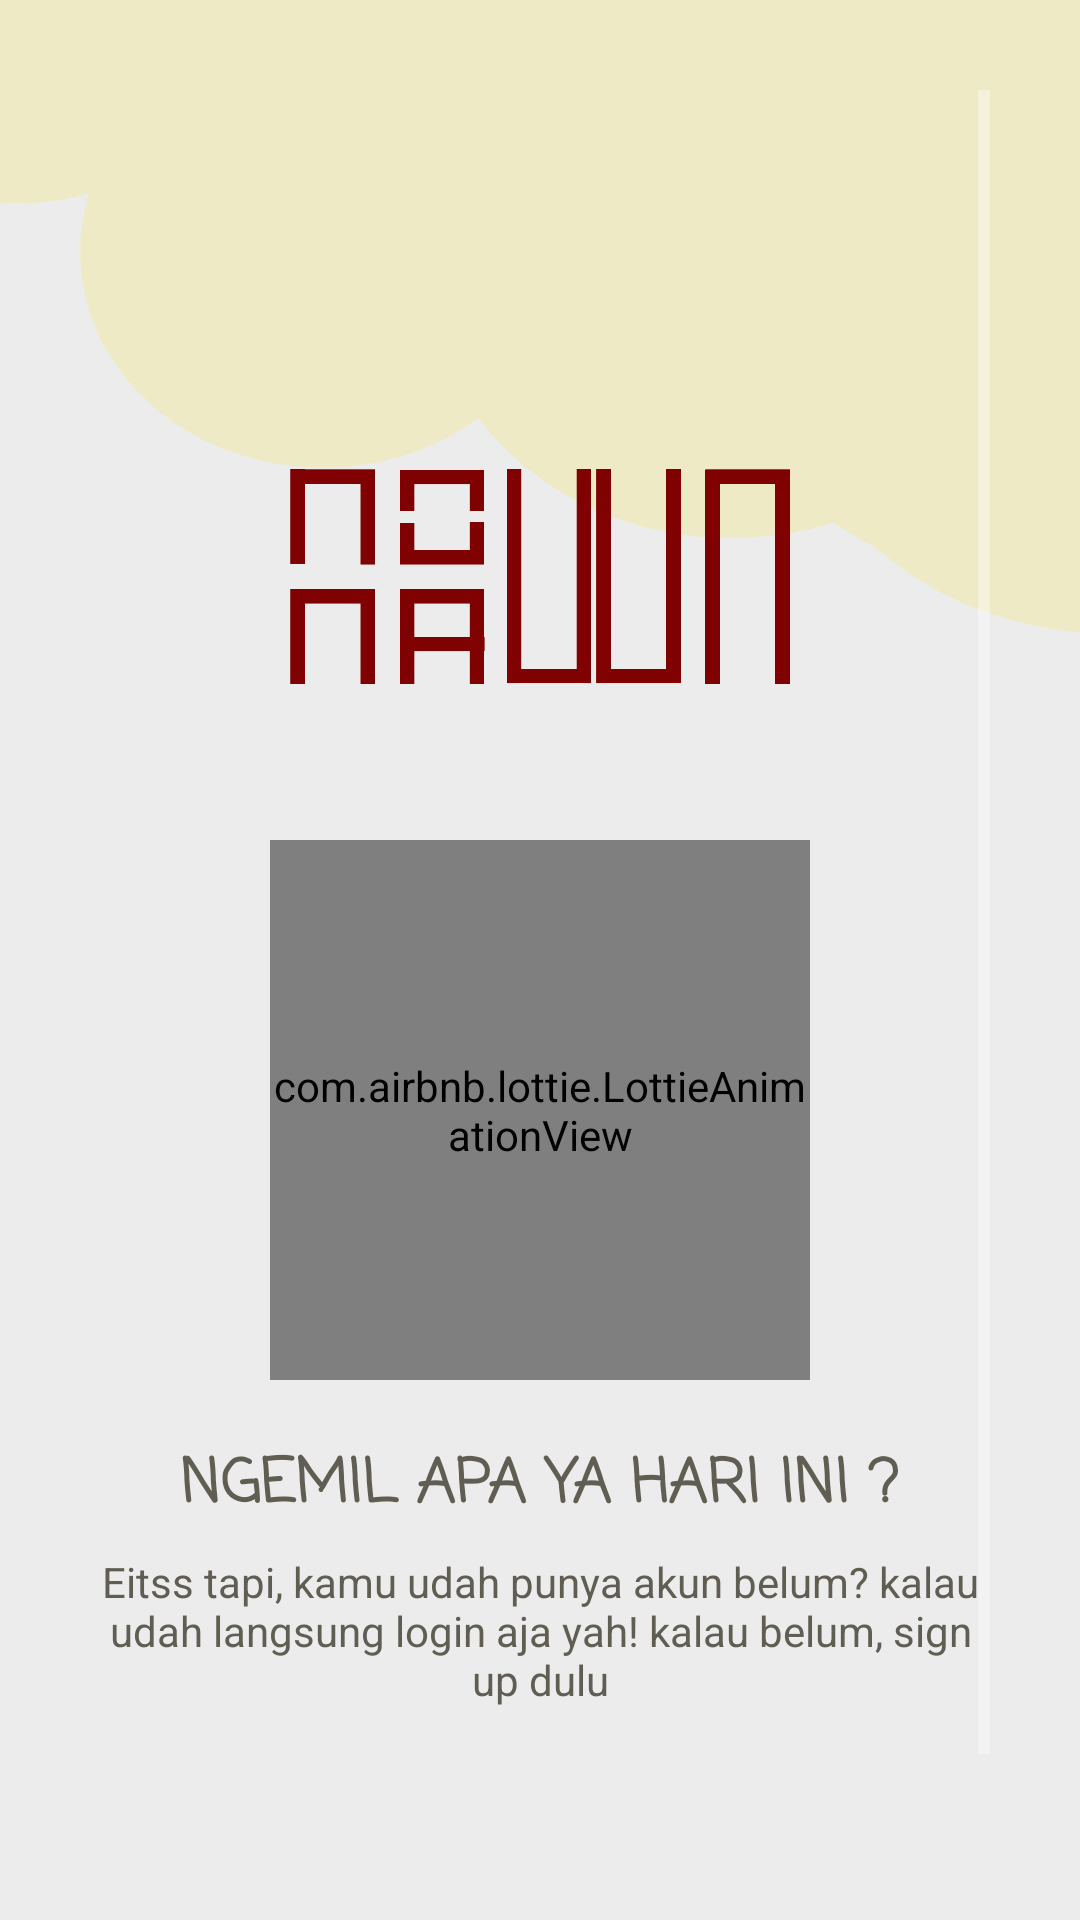

Reconstruct the res/layout file that produces this screen, plus the resources it refers to.
<!-- AndroidManifest.xml: application theme AppTheme -->
<!-- res/layout/activity_retailer_welcome_screen.xml -->
<?xml version="1.0" encoding="utf-8"?>
<ScrollView xmlns:android="http://schemas.android.com/apk/res/android"
    xmlns:app="http://schemas.android.com/apk/res-auto"
    xmlns:tools="http://schemas.android.com/tools"
    android:layout_width="match_parent"
    android:layout_height="match_parent"
    tools:context=".Common.SignUpLogin.RetailerWelcomeScreen"
    android:background="@drawable/bg_welcome"
    android:padding="30dp">
    
    <LinearLayout
        android:layout_width="match_parent"
        android:layout_height="wrap_content"
        android:gravity="center"
        android:orientation="vertical">

        <ImageView
            android:id="@+id/img_welcome_screen"
            android:layout_width="230dp"
            android:layout_height="180dp"
            android:layout_marginTop="70dp"
            android:src="@drawable/logo"/>

        <com.airbnb.lottie.LottieAnimationView
            android:id="@+id/animationView"
            android:layout_width="180dp"
            android:layout_height="180dp"
            app:lottie_url="https://assets2.lottiefiles.com/private_files/lf30_GjhcdO.json"
            app:lottie_autoPlay="true"
            app:lottie_loop="true"
            android:layout_gravity="center"/>

        <TextView
            android:layout_width="wrap_content"
            android:layout_height="wrap_content"
            android:layout_gravity="center_horizontal"
            android:text="Ngemil apa ya hari ini ?"
            android:textColor="@color/dark_grey"
            android:textSize="20sp"
            android:fontFamily="casual"
            android:textStyle="bold"
            android:layout_marginTop="20dp"
            android:textAllCaps="true"/>

        <TextView
            android:layout_width="wrap_content"
            android:layout_height="wrap_content"
            android:text="Eitss tapi, kamu udah punya akun belum? kalau udah langsung login aja yah! kalau belum, sign up dulu"
            android:textAlignment="center"
            android:textColor="@color/dark_grey"
            android:layout_marginTop="7dp"/>

        <LinearLayout
            android:layout_width="match_parent"
            android:layout_height="70dp"
            android:layout_marginTop="30dp"
            android:orientation="horizontal"
            android:gravity="center">

            <RelativeLayout
                android:layout_width="170dp"
                android:layout_height="match_parent">

                <Button
                    android:id="@+id/button_login"
                    android:layout_width="130dp"
                    android:layout_height="wrap_content"
                    android:layout_centerInParent="true"
                    android:background="@drawable/round_for_welcome_screen"
                    android:elevation="8dp"
                    android:text="LOGIN"
                    android:onClick="goto_login"
                    android:textAlignment="center"
                    android:textColor="@color/black"
                    android:transitionName="trans_login"/>
            </RelativeLayout>

            <RelativeLayout
                android:layout_width="170dp"
                android:layout_height="match_parent">

                <Button
                    android:id="@+id/button_signup"
                    android:layout_width="130dp"
                    android:layout_height="wrap_content"
                    android:layout_centerInParent="true"
                    android:layout_gravity="right"
                    android:background="@drawable/round_for_welcome_screen"
                    android:elevation="8dp"
                    android:text="Sign UP"
                    android:onClick="goto_signup"
                    android:textColor="@color/black"
                    android:transitionName="trans_signup"/>
            </RelativeLayout>
        </LinearLayout>
    </LinearLayout>

</ScrollView>
<!-- resources referenced by this layout -->
<resources>
  <color name="black">#000000</color>
  <color name="dark_grey">#605D53</color>
  <!-- drawable bg_welcome: png bitmap (drawable, 36884 bytes) -->
  <!-- drawable logo: png bitmap (drawable, 14156 bytes) -->
  <!-- drawable round_for_welcome_screen (drawable) -->
  <?xml version="1.0" encoding="utf-8"?>
  <shape xmlns:android="http://schemas.android.com/apk/res/android">
      <solid android:color="@color/heavyyellow"/>
      <corners android:radius="50dp"/>
  </shape>
  <style name="AppTheme" parent="Theme.MaterialComponents.NoActionBar">
          
          <item name="colorPrimary">@color/heavyyellow</item>
          <item name="colorPrimaryDark">@color/black</item>
          <item name="colorAccent">@color/colorAccent</item>
      </style>
  <color name="heavyyellow">#FFF193</color>
  <color name="colorAccent">#03DAC5</color>
</resources>
